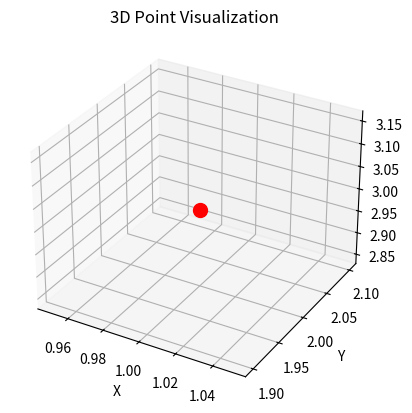

Write the Python code that produced this figure.
import numpy as np

def collide_detection(pos1, vel1, radius1, pos2, vel2, radius2):
    # Calculate relative position and relative velocity
    rel_pos = pos2 - pos1
    rel_vel = vel2 - vel1

    # Calculate parameters for quadratic equation
    a = np.dot(rel_vel, rel_vel)
    b = 2 * np.dot(rel_vel, rel_pos)
    c = np.dot(rel_pos, rel_pos) - (radius1 + radius2)**2

    # Check if collision occurs
    if a == 0:
        # Objects are not moving relative to each other
        if c <= 0:
            # Objects are already colliding
            return True, 0, pos1
        else:
            # Objects are not colliding
            return False, None, None

    discriminant = b**2 - 4*a*c
    if discriminant < 0:
        # No collision
        return False, None, None

    # Collision occurs, calculate time of collision
    t_collision = (-b - np.sqrt(discriminant)) / (2 * a)

    # Calculate position of collision
    collision_pos = pos1 + vel1 * t_collision

    return True, t_collision, collision_pos

# Example usage
pos1 = np.array([0, 0, 0])
vel1 = np.array([1, 1, 1])
radius1 = 1

pos2 = np.array([3, 3, 3])
vel2 = np.array([-1, -1, -1])
radius2 = 1

collide, t_collision, collision_pos = collide_detection(pos1, vel1, radius1, pos2, vel2, radius2)
if collide:
    print("Collision detected at time:", t_collision)
    print("Collision position:", collision_pos)
else:
    print("No collision detected.")




import matplotlib.pyplot as plt
from mpl_toolkits.mplot3d import Axes3D

def visualize_point(point):
    fig = plt.figure()
    ax = fig.add_subplot(111, projection='3d')

    # Extract x, y, z coordinates of the point
    x, y, z = point

    # Plot the point
    ax.scatter(x, y, z, color='red', s=100)  # s is the size of the point

    # Set labels and title
    ax.set_xlabel('X')
    ax.set_ylabel('Y')
    ax.set_zlabel('Z')
    ax.set_title('3D Point Visualization')

    # Show plot
    plt.show()

# Example usage
point = (1, 2, 3)
visualize_point(point)



# Kalman filter predict step



# def collision_prediction(drone_positions, current_pos, current_velocity, next_wp):
#     # Predict future positions of drone and object
#     drone_future_pos = current_pos + current_velocity
#     object_future_pos = predict_object_position(drone_positions, next_wp)

#     # Calculate time to collision
#     time_to_collision = calculate_time_to_collision(drone_future_pos, object_future_pos, current_velocity)

#     # Check if collision point falls within the no-go zone
#     no_go_zone = np.array([])  # Placeholder, replace with actual calculation

#     return time_to_collision, no_go_zone

# # Example usage:
# drone_positions = [(np.array([0, 0, 0]), np.eye(7))]  # Example drone position with covariance
# current_pos = np.array([0, 0, 0])
# current_velocity = np.array([1, 1, 1])
# next_wp = np.array([5, 5, 5])

# time_to_collision, no_go_zone = collision_prediction(drone_positions, current_pos, current_velocity, next_wp)
# print("Time to collision:", time_to_collision)
# print("No-go zone:", no_go_zone)
